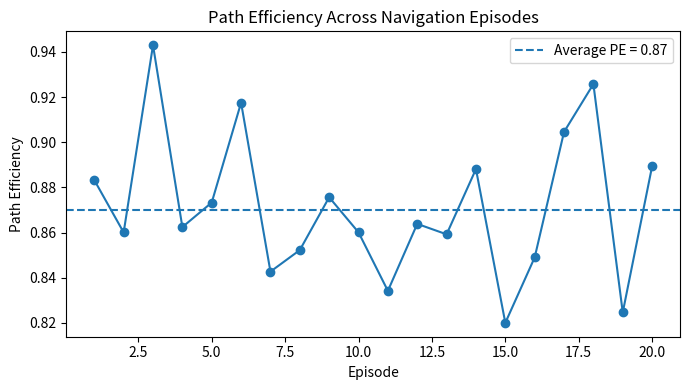

Python code for this plot:
import numpy as np
import matplotlib.pyplot as plt

np.random.seed(5)

episodes = np.arange(1, 21)
path_efficiency = np.random.normal(0.87, 0.03, 20)

plt.figure(figsize=(7,4))
plt.plot(episodes, path_efficiency, marker='o')
plt.axhline(0.87, linestyle='--', label="Average PE = 0.87")
plt.xlabel("Episode")
plt.ylabel("Path Efficiency")
plt.title("Path Efficiency Across Navigation Episodes")
plt.legend()
plt.tight_layout()
plt.show()
